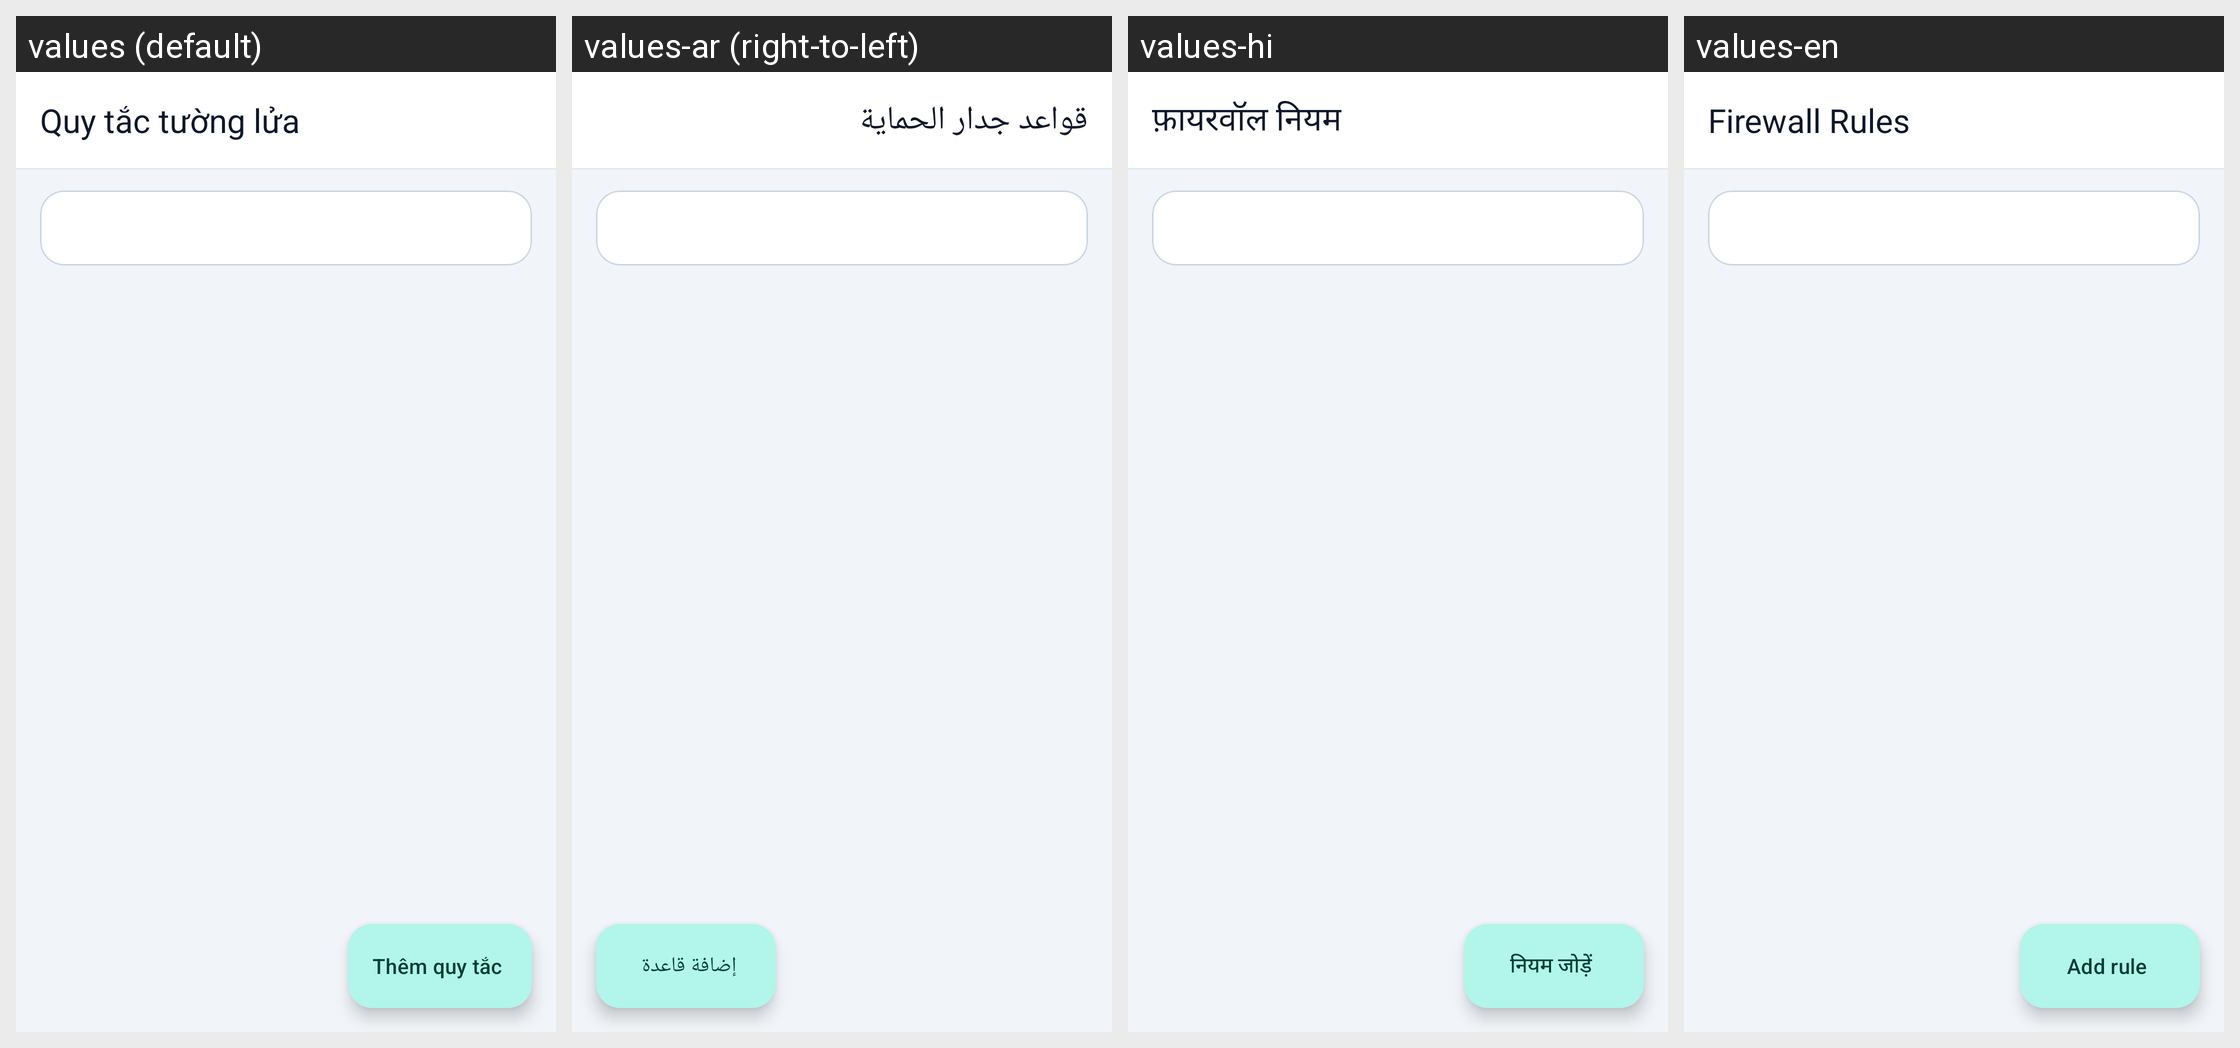

Here is an Android app screen in its default locale and in the app's own translations. Write out the translated-string differences for the strings that appear on this screen.
Android screen res/layout/activity_firewall_rules.xml rendered under 4 locales, left to right: values (default), values-ar (right-to-left), values-hi, values-en. Device: Nexus 5 (rendered at 1080×1920; each locale shown at half size, 540×960, under a caption strip naming it); theme Theme.ProxyFlow.
Other locales in the repository, not shown: values-de, values-es, values-in, values-it, values-ja, values-ko, values-pt, values-vi.
Strings drawn on this screen, with the default value and each locale's value (text and hints the layout hard-codes, and strings that could not be matched under every locale, appear in the picture but are not listed):

title_firewall_rules
  values: Quy tắc tường lửa
  values-ar: قواعد جدار الحماية
  values-hi: फ़ायरवॉल नियम
  values-en: Firewall Rules

action_add_firewall_rule
  values: Thêm quy tắc
  values-ar: إضافة قاعدة
  values-hi: नियम जोड़ें
  values-en: Add rule
